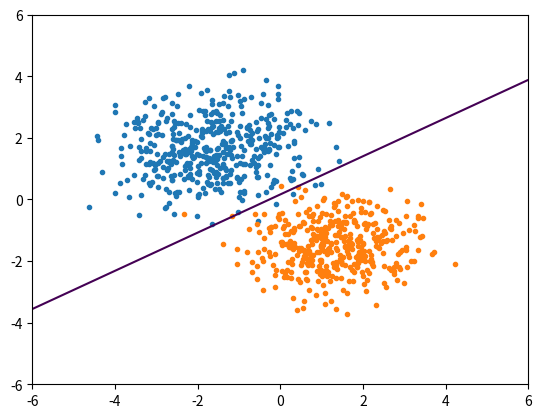

The matplotlib source for this figure:
import numpy as np
import matplotlib.pyplot as plot

N1 = 440
N2 = 400
DIM = 2 + 1 
class MSE:
    def __init__(self, X , y ):
        self.w = np.linalg.inv( X.T.dot(X) ).dot(X.T).dot(y)
    def g(self,X):
        return X.dot(self.w)
    
def generate_data(  ):
    x1 = np.ones( ( DIM , N1 ) )
    x2 = np.ones ( ( DIM , N2 ) )

    x1[0,:] = -1.7 + 1.1 * np.random.randn(N1)
    x1[1,:] = 1.6 + 0.9 * np.random.randn(N1)

    x2[0,:] = 1.3 + 1.0 * np.random.randn(N2)
    x2[1,:] = -1.5 + 0.8 * np.random.randn(N2)
    
    y1 = np.ones((N1,1))
    y2 = -1 * np.ones((N2,1))
    return x1 , y1 ,  x2 , y2

if __name__ == "__main__":
    x1 , y1 , x2 , y2 = generate_data()
    plot.axis((-6,6,-6,6))
    plot.scatter(x1[0,:],x1[1,:],marker=".")
    plot.scatter(x2[0,:],x2[1,:],marker=".")
    X = np.concatenate( [x1,x2] , axis = 1 )
    X = X.T
    y = np.concatenate( [y1,y2] , axis = 0 )

    mse = MSE( X , y )

    temp = np.linspace(-6,6,100)
    X_ = np.ones( ( 100*100 ,3 ) )
    X_[:,0] = np.concatenate( [temp for i in range(100) ]  )
    X_[:,1] = [ i for i in temp  for j in range(100)]
    Z = mse.g(X_ )
    Z = Z.reshape((100,100)  )
    plot.contour(  temp  , temp , Z , levels=[0] )
    plot.show()
    


    
